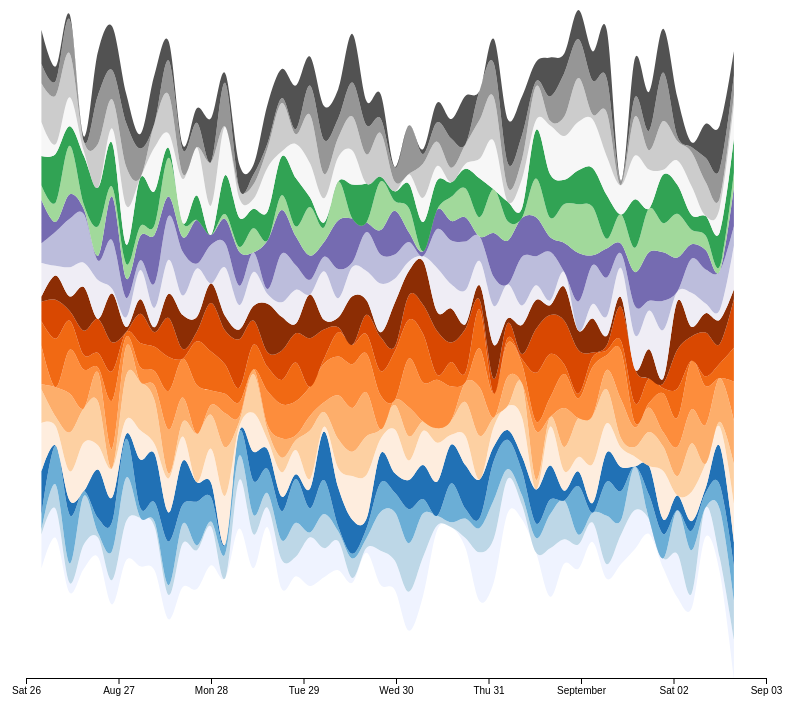
D3 v4 page, settled after 480 driven frames (8 s of simulated time); the page loaded 1 data file(s).


    function zoneColorScale(zone) {
      switch (zone) {
        case "Downtown Northwest":
          return d3
            .scaleOrdinal(d3.schemeBlues[4])
            .domain(["Downtown Houston",
              "Memorial City",
              "Shepherd Park Plaza",
              "Independence Heights"
            ]);
        case "Northeast":
          return d3.scaleOrdinal(d3.schemeGreens[3])
            .domain(["",
              "Kingwood",
              "Denver Harbor"
            ]);
        case "South":
          return d3.scaleOrdinal(d3.schemeGreys[4])
            .domain(["Meyerland",
              "Chinatown",
              "Clear Lake",
              "Clear Lake City"
            ]);
        case "Downtown South":
          return d3.scaleOrdinal(d3.schemeOranges[7])
            .domain(["River Oaks",
              "Midtown",
              "Greater Third Ward",
              "Uptown",
              "Museum District",
              "Afton Oaks",
              "Upper Kirby"
            ]);
        case "North and West":
          return d3.scaleOrdinal(d3.schemePurples[3])
            .domain(["Tomball",
              "Willow",
              "Hufsmith"
            ]);
      }
    }

    function stackMax(layer) {
      return d3.max(layer, function(d) {
        return d[1];
      });
    }

    function stackMin(layer) {
      return d3.min(layer, function(d) {
        return d[0];
      });
    }


    const margin = {
      top: 2,
      right: 70,
      bottom: 20,
      left: 40
    };
    const tooltipLabel = d3.select('#tooltip');

    let svg = d3.select("svg");

    const width = svg.attr('width') - margin.left - margin.right;
    const height = svg.attr('height') - margin.top - margin.bottom;

    svg = svg.append("g")
      .attr("transform", `translate(${margin.left}, ${margin.top})`);

    const x = d3.scaleTime()
      .domain([new Date(2017, 7, 26), new Date(2017, 8, 3)])
      .range([0, width]);

    svg.append("g")
      .attr("transform", "translate(0," + height + ")")
      .call(d3.axisBottom(x));

    function draw(zone) {
      d3.csv("data/houston.csv", (row) => {
          return {
            neighborhood: row.neighborhood,
            date: new Date(row.date.split("-").join("/")),
            level: +row.level,
            zone: row.zone.trim()
          }
        },
        (error, data) => {
          if (error) throw error;

          const filteredData = data.filter(d => zone === "All" || d.zone == zone)

          const neighborhoods = d3.nest()
            .key(d => d.neighborhood)
            .entries(filteredData)
            .map(d => {
              return {
                "neighborhood": d.key,
                "zone": d.values[0].zone
              };
            })
            .sort((a, b) => a.zone.localeCompare(b.zone))
            .map(d => d.neighborhood)

          const nestedByDate = d3.nest()
            .key(d => d.date)
            .sortKeys((a, b) => new Date(a) - new Date(b))
            .key(d => d.zone)
            .entries(filteredData)
            .map(d => {
              let date = {
                date: new Date(d.key)
              };
              d.values.forEach(z => {
                z.values.forEach(n => {
                  date[n.neighborhood] = {
                    level: n.level,
                    zone: z.key
                  }
                })
              });
              return date;
            });

          const stack = d3.stack()
            .keys(neighborhoods)
            .value((d, k) => d[k].level)
            .order(d3.stackOrderNone)
            .offset(d3.stackOffsetWiggle);

          const layers = stack(nestedByDate);

          const y = d3.scaleLinear()
            .domain([d3.min(layers, stackMin), d3.max(layers, stackMax)])
            .range([height, 0]);

          const z = d3.scaleOrdinal(d3.schemeCategory20);

          const area = d3.area()
            .x((d, i) => x(d.data.date))
            .y0(d => y(d[0]))
            .y1(d => y(d[1]))
            .curve(d3.curveCardinal);


          const paths = svg.selectAll(".layer")
            .data(layers);

          //Enter
          const pathsEnter = paths.enter()
            .append("path")
            .classed('layer', true);

          //Merge
          paths
            .merge(pathsEnter)
            .attr("d", area)
            .attr("fill", (d, i) => {
              return zoneColorScale(d[i].data[d.key].zone)(d.key)
            })
            .on('mouseover', (d, i, nodes) => {
              d3.select(nodes[i])
                .attr('stroke', 'black')
                .attr("stroke-width", "0.5px");
              svg.selectAll('.layer')
                .transition()
                .duration(250)
                .attr('opacity', (d, j) => j !== i ? 0.3 : 1);
            })
            .on('mousemove', (d) => {
              const mousex = d3.mouse(svg.node())[0];
              const mouseTime = x.invert(mousex).getTime();
              const maxTime = new Date(mouseTime + 220 * 60000).getTime();

              const currentDate = d.find(d => {
                const dTime = d.data.date.getTime();
                return dTime >= mouseTime && dTime < maxTime;
              });

              const currentNeighborhood = currentDate.data[d.key];

              const currentLevel = currentNeighborhood.level;
              const currentZone = currentNeighborhood.zone

              tooltipLabel.style('visibility', 'visible')
                .html(
                  `
                                      <span style="font-size: 4em;">${currentLevel}m</span>
                                      <br>
                                      <span style="font-size: 1em">over water</span>
                                      <br>
                                      <span style="font-size: 1em">at</span>
                                      <br>
                                      <span style="color:${zoneColorScale(currentZone)(d.key)}; font-size: 2em">${d.key} in ${currentZone} zone</span>
                              `
                )
              const gLinHor = svg.select(".domain").select(function() {
                return this.parentNode;
              });
              d3.selectAll("#ejexmarca").remove();
              /*gLinHor.append("circle")
                .attr("id", "ejexmarca")
                .attr("cx", mousex)
                .attr("cy", 0)
                .attr("r", 5)
                .attr("stroke-width", 2)
                .attr("fill", "transparent")
                .attr("stroke", "green")
              ;*/
              gLinHor.append("line")
                .attr("id", "ejexmarca")
                .attr("x1", mousex)
                .attr("y1", -5)
                .attr("x2", mousex)
                .attr("y2", 5)
                .attr("stroke", "red")
                .attr("stroke-width", 2);

            })
            .on('mouseout', (d, i, nodes) => {
              svg.selectAll('.layer')
                .transition()
                .duration(250)
                .attr('opacity', 1);
              d3.select(nodes[i])
                .attr('stroke-width', '0px');
              tooltipLabel.style('visibility', 'hidden');
              d3.selectAll("#ejexmarca").remove();
            });

          paths.exit().remove();

        });
    }

    draw("All");
  

### data: data/houston.csv
neighborhood, date, level, zone
Downtown Houston, 2017-08-26 04:00:00, 7, Downtown Northwest
Kingwood, 2017-08-26 04:00:00, 3, Northeast
Meyerland, 2017-08-26 04:00:00, 7, South
River Oaks, 2017-08-26 04:00:00, 10, Downtown South
Midtown, 2017-08-26 04:00:00, 7, Downtown South
Chinatown, 2017-08-26 04:00:00, 8, South
Clear Lake, 2017-08-26 04:00:00, 4, South
Greater Third Ward, 2017-08-26 04:00:00, 1, Downtown South
Uptown, 2017-08-26 04:00:00, 8, Downtown South
Museum District, 2017-08-26 04:00:00, 5, Downtown South
Clear Lake City, 2017-08-26 04:00:00, 7, South
Memorial City, 2017-08-26 04:00:00, 1, Downtown Northwest
Afton Oaks, 2017-08-26 04:00:00, 4, Downtown South
Denver Harbor, 2017-08-26 04:00:00, 6, Northeast
Upper Kirby, 2017-08-26 04:00:00, 1, Downtown South
Shepherd Park Plaza, 2017-08-26 04:00:00, 3, Downtown Northwest
Independence Heights, 2017-08-26 04:00:00, 9, Downtown Northwest
Tomball, 2017-08-26 04:00:00, 7, North and West
Willow, 2017-08-26 04:00:00, 4, North and West
Hufsmith, 2017-08-26 04:00:00, 9, North and West
Downtown Houston, 2017-08-26 07:40:00, 6, Downtown Northwest
Kingwood, 2017-08-26 07:40:00, 4, Northeast
Meyerland, 2017-08-26 07:40:00, 2, South
River Oaks, 2017-08-26 07:40:00, 4, Downtown South
Midtown, 2017-08-26 07:40:00, 2, Downtown South
Chinatown, 2017-08-26 07:40:00, 10, South
Clear Lake, 2017-08-26 07:40:00, 3, South
Greater Third Ward, 2017-08-26 07:40:00, 6, Downtown South
Uptown, 2017-08-26 07:40:00, 0, Downtown South
Museum District, 2017-08-26 07:40:00, 10, Downtown South
Clear Lake City, 2017-08-26 07:40:00, 3, South
Memorial City, 2017-08-26 07:40:00, 5, Downtown Northwest
Afton Oaks, 2017-08-26 07:40:00, 8, Downtown South
Denver Harbor, 2017-08-26 07:40:00, 10, Northeast
Upper Kirby, 2017-08-26 07:40:00, 5, Downtown South
Shepherd Park Plaza, 2017-08-26 07:40:00, 8, Downtown Northwest
Independence Heights, 2017-08-26 07:40:00, 0, Downtown Northwest
Tomball, 2017-08-26 07:40:00, 2, North and West
Willow, 2017-08-26 07:40:00, 7, North and West
Hufsmith, 2017-08-26 07:40:00, 2, North and West
Downtown Houston, 2017-08-26 11:20:00, 2, Downtown Northwest
Kingwood, 2017-08-26 11:20:00, 10, Northeast
Meyerland, 2017-08-26 11:20:00, 6, South
River Oaks, 2017-08-26 11:20:00, 6, Downtown South
Midtown, 2017-08-26 11:20:00, 8, Downtown South
Chinatown, 2017-08-26 11:20:00, 9, South
Clear Lake, 2017-08-26 11:20:00, 7, South
Greater Third Ward, 2017-08-26 11:20:00, 8, Downtown South
Uptown, 2017-08-26 11:20:00, 9, Downtown South
Museum District, 2017-08-26 11:20:00, 6, Downtown South
Clear Lake City, 2017-08-26 11:20:00, 1, South
Memorial City, 2017-08-26 11:20:00, 4, Downtown Northwest
Afton Oaks, 2017-08-26 11:20:00, 2, Downtown South
Denver Harbor, 2017-08-26 11:20:00, 4, Northeast
Upper Kirby, 2017-08-26 11:20:00, 3, Downtown South
Shepherd Park Plaza, 2017-08-26 11:20:00, 10, Downtown Northwest
Independence Heights, 2017-08-26 11:20:00, 3, Downtown Northwest
Tomball, 2017-08-26 11:20:00, 6, North and West
Willow, 2017-08-26 11:20:00, 10, North and West
Hufsmith, 2017-08-26 11:20:00, 5, North and West
... 940 more rows